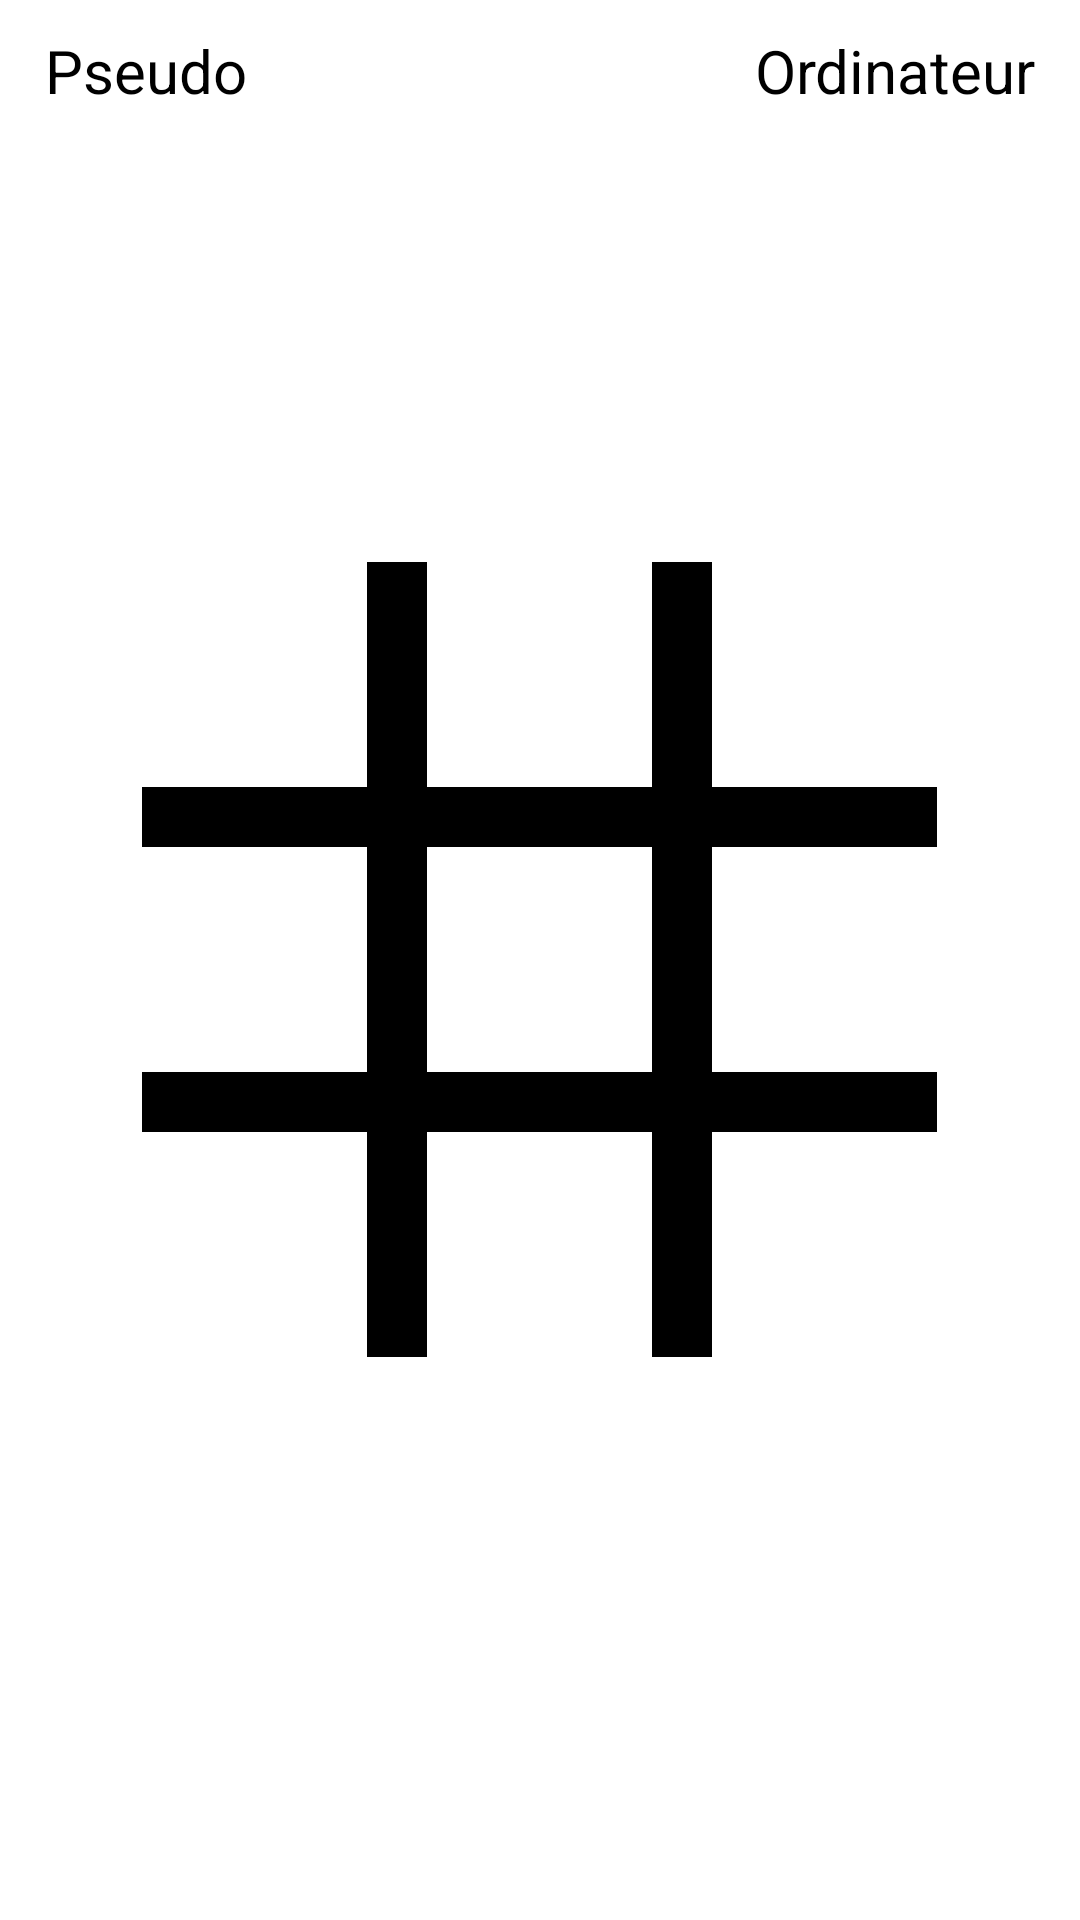

Here is an Android app screen rendered from its layout file. Give the layout XML and the strings, colors and styles it references.
<!-- AndroidManifest.xml: application theme AppTheme -->
<!-- res/layout/activity_two_player.xml -->
<?xml version="1.0" encoding="utf-8"?>
<RelativeLayout xmlns:android="http://schemas.android.com/apk/res/android"
    android:layout_width="match_parent"
    android:layout_height="match_parent"
    android:background="@android:color/white">

    <RelativeLayout
        android:layout_width="match_parent"
        android:layout_height="match_parent"
        android:id="@+id/score_layout">

        <TextView
            android:layout_width="wrap_content"
            android:layout_height="wrap_content"
            android:background="@android:color/black"
            android:layout_alignTop="@id/one_two"
            android:layout_alignBottom="@id/three_two"
            android:layout_alignLeft="@id/two_one"
            android:layout_alignRight="@id/two_three"
            />


        <TextView
            android:layout_width="match_parent"
            android:layout_height="wrap_content"
            android:layout_marginTop="10dp"
            android:layout_marginLeft="15dp"
            android:gravity="left"
            android:id="@+id/player_one_score"
            android:textSize="20sp"
            android:text="@string/player_name"
            android:textColor="@android:color/black"/>

        <TextView
            android:layout_width="match_parent"
            android:layout_height="wrap_content"
            android:layout_marginTop="10dp"
            android:layout_marginRight="15dp"
            android:id="@+id/player_two_score"
            android:gravity="right"
            android:textSize="20sp"
            android:text="@string/computer"
            android:textColor="@android:color/black"/>

        <ImageButton android:id="@+id/two_two"
            android:layout_width="75dp"
            android:layout_height="75dp"
            android:background="@android:color/white"
            android:layout_centerInParent="true"/>


        <ImageButton android:id="@+id/one_one"
            android:layout_width="75dp"
            android:layout_height="75dp"
            android:background="@android:color/white"
            android:layout_above="@id/two_two"
            android:layout_toLeftOf="@id/two_two"
            android:layout_marginBottom="20dp"
            android:layout_marginRight="20dp"
            />

        <ImageButton android:id="@+id/one_two"
            android:layout_width="75dp"
            android:layout_height="75dp"
            android:background="@android:color/white"
            android:layout_above="@id/two_two"
            android:layout_alignLeft="@id/two_two"
            android:layout_marginBottom="20dp"
            />



        <ImageButton android:id="@+id/one_three"
            android:layout_width="75dp"
            android:layout_height="75dp"
            android:background="@android:color/white"
            android:layout_above="@id/two_two"
            android:layout_toRightOf="@id/two_two"
            android:layout_marginLeft="20dp"
            android:layout_marginBottom="20dp"
            />

        <ImageButton android:id="@+id/two_one"
            android:layout_width="75dp"
            android:layout_height="75dp"
            android:background="@android:color/white"
            android:layout_alignTop="@id/two_two"
            android:layout_toLeftOf="@id/two_two"
            android:layout_marginRight="20dp"/>



        <ImageButton android:id="@+id/two_three"
            android:layout_width="75dp"
            android:layout_height="75dp"
            android:background="@android:color/white"
            android:layout_alignTop="@id/two_two"
            android:layout_toRightOf="@id/two_two"
            android:layout_marginLeft="20dp"/>

        <ImageButton android:id="@+id/three_one"
            android:layout_width="75dp"
            android:layout_height="75dp"
            android:background="@android:color/white"
            android:layout_below="@id/two_two"
            android:layout_toLeftOf="@id/two_two"
            android:layout_marginRight="20dp"
            android:layout_marginTop="20dp"/>

        <ImageButton android:id="@+id/three_two"
            android:layout_width="75dp"
            android:layout_height="75dp"
            android:background="@android:color/white"
            android:layout_below="@id/two_two"
            android:layout_alignLeft="@id/two_two"
            android:layout_marginTop="20dp"/>

        <ImageButton android:id="@+id/three_three"
            android:layout_width="75dp"
            android:layout_height="75dp"
            android:background="@android:color/white"
            android:layout_below="@id/two_two"
            android:layout_toRightOf="@id/two_two"
            android:layout_marginTop="20dp"
            android:layout_marginLeft="20dp"
            />

        <FrameLayout
            android:id="@+id/camera_preview"
            android:layout_width="wrap_content"
            android:layout_height="0dp"
            android:layout_weight="1"
            />






    </RelativeLayout>


</RelativeLayout>
<!-- resources referenced by this layout -->
<resources>
  <string name="computer">Ordinateur</string>
  <string name="player_name">Pseudo</string>
  <style name="AppTheme" parent="Theme.AppCompat">
          
          <item name="colorPrimary">@color/colorPrimary</item>
          <item name="colorPrimaryDark">@color/colorPrimaryDark</item>
          <item name="colorAccent">@color/colorAccent</item>
          <item name="android:windowActionBar">false</item>
          <item name="windowNoTitle">true</item>
  
      </style>
  <!-- not gathered from this repository: default colours our renderer supplied (Android Studio template values) -->
  <color name="colorPrimary">#FF6200EE</color>
  <color name="colorPrimaryDark">#FF3700B3</color>
  <color name="colorAccent">#FF03DAC5</color>
</resources>
